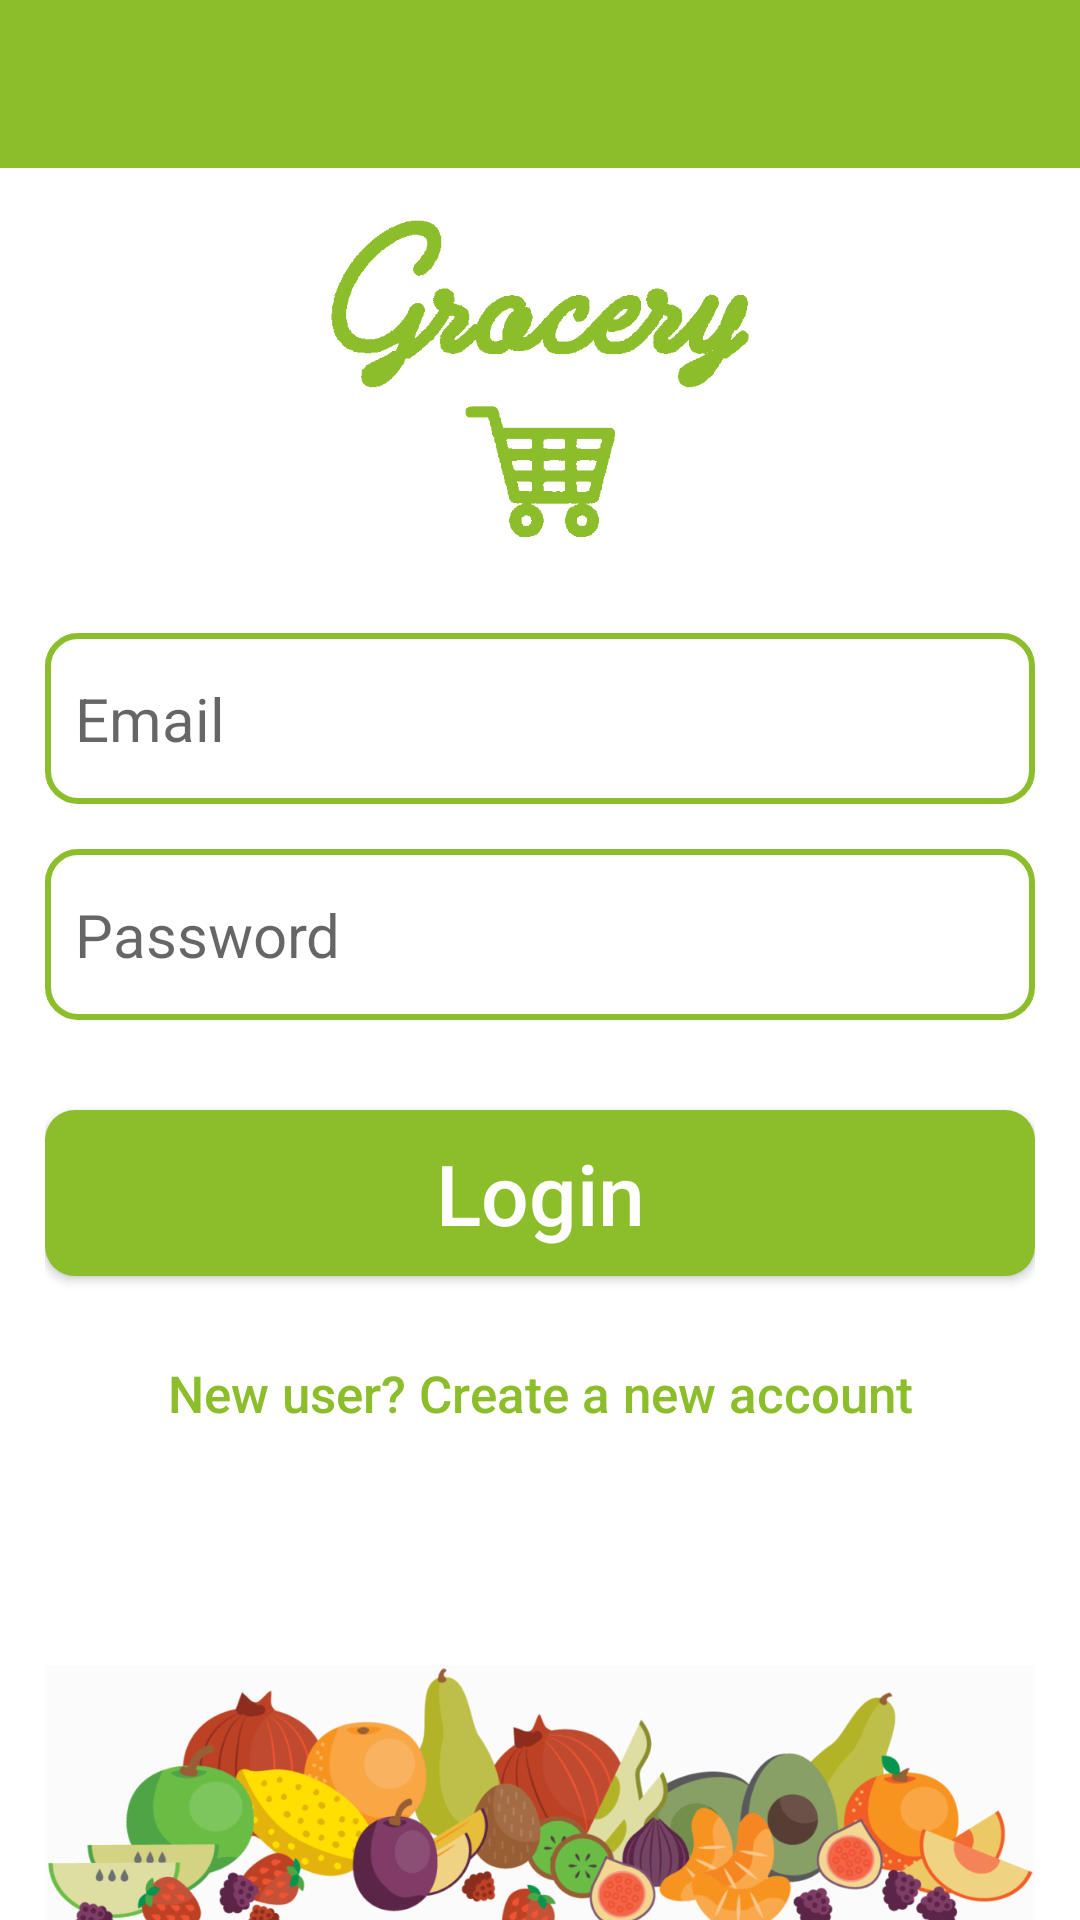

The Android layout XML behind this screen, and the referenced resources:
<!-- AndroidManifest.xml: application theme Theme.Week3Day5 -->
<!-- res/layout/activity_login.xml -->
<LinearLayout xmlns:android="http://schemas.android.com/apk/res/android"
    android:layout_width="match_parent"
    android:layout_height="match_parent"
    android:orientation="vertical"
    android:weightSum="5">

    <include layout="@layout/tool_bar" />

    <include layout="@layout/image_view_person_icon" />

    <RelativeLayout
        android:layout_width="match_parent"
        android:layout_height="match_parent"
        android:paddingHorizontal="15dp"
        android:paddingTop="10dp">

        <EditText
            android:id="@+id/edit_text_email"
            style="@style/edit_text"
            android:background="@drawable/bg_edit_text"
            android:hint="Email" />

        <EditText
            android:id="@+id/edit_text_pw"
            style="@style/edit_text"
            android:layout_below="@+id/edit_text_email"
            android:background="@drawable/bg_edit_text"
            android:hint="Password"
            android:inputType="textPassword" />

        <androidx.appcompat.widget.AppCompatButton
            android:id="@+id/btn_login"
            style="@style/btn_register_login"
            android:layout_below="@+id/edit_text_pw"
            android:background="@drawable/bg_btn_register_and_login"
            android:text="Login"
            android:textColor="@color/white" />

        <androidx.appcompat.widget.AppCompatButton
            android:id="@+id/btn_login_to_register"
            android:layout_width="match_parent"
            android:layout_height="wrap_content"
            android:layout_below="@+id/btn_login"
            android:layout_marginTop="15dp"
            android:background="@null"
            android:text="New user? Create a new account"
            android:textAllCaps="false"
            android:textColor="@color/tab_green"
            android:textSize="17dp" />

        <include layout="@layout/image_view_fruit" />
    </RelativeLayout>
</LinearLayout>
<!-- res/layout/tool_bar.xml (included above) -->
<androidx.appcompat.widget.Toolbar xmlns:android="http://schemas.android.com/apk/res/android"
    xmlns:app="http://schemas.android.com/apk/res-auto"
    android:id="@+id/tool_bar"
    android:layout_width="match_parent"
    android:layout_height="wrap_content"
    android:background="@color/tab_green"
    app:titleTextColor="@color/white"/>
<!-- res/layout/image_view_person_icon.xml (included above) -->
<ImageView
    android:layout_width="140dp"
    android:layout_height="120dp"
    android:layout_gravity="center"
    android:layout_marginTop="10dp"
    android:src="@drawable/logo"
    xmlns:android="http://schemas.android.com/apk/res/android" />



<!-- res/layout/image_view_fruit.xml (included above) -->
<ImageView
    android:layout_width="match_parent"
    android:layout_height="100dp"
    android:layout_alignParentBottom="true"
    android:layout_marginBottom="-13dp"
    android:scaleType="fitCenter"
    android:src="@drawable/bg_fruit"
    xmlns:android="http://schemas.android.com/apk/res/android" />
<!-- resources referenced by this layout -->
<resources>
  <color name="tab_green">#8BBE2A</color>
  <color name="white">#FFFFFFFF</color>
  <!-- drawable bg_btn_register_and_login (drawable) -->
  <shape xmlns:android="http://schemas.android.com/apk/res/android"
      android:shape="rectangle">
  
      <solid android:color="@color/tab_green"/>
  
      <corners android:radius="10dp"/>
  
  </shape>
  <!-- drawable bg_edit_text (drawable) -->
  <shape android:shape="rectangle"
      xmlns:android="http://schemas.android.com/apk/res/android">
  
      <stroke android:color="@color/tab_green"
          android:width="2dp"/>
  
      <corners android:radius="10dp"/>
  
  </shape>
  <!-- drawable bg_fruit: png bitmap (drawable-v24, 180524 bytes) -->
  <!-- drawable logo: png bitmap (drawable, 13704 bytes) -->
  <style name="btn_register_login">
          <item name="android:layout_height">wrap_content</item>
          <item name="android:layout_width">match_parent</item>
          <item name="android:textSize">28dp</item>
          <item name="textAllCaps">false</item>
          <item name="android:paddingVertical">9dp</item>
          <item name="android:layout_marginTop">30dp</item>
      </style>
  <style name="edit_text">
          <item name="android:layout_height">wrap_content</item>
          <item name="android:layout_width">match_parent</item>
          <item name="android:textSize">20dp</item>
          <item name="android:layout_marginTop">15dp</item>
          <item name="android:paddingHorizontal">10dp</item>
          <item name="android:paddingVertical">15dp</item>
      </style>
  <style name="Theme.Week3Day5" parent="Theme.MaterialComponents.Light.NoActionBar">
          <item name="colorPrimary">@color/tab_green</item>
          <item name="colorPrimaryVariant">@color/divider_grey</item>
          
          <item name="android:statusBarColor" tools:targetApi="l">?attr/colorPrimaryVariant</item>
          <item name="android:textCursorDrawable">@drawable/edit_text_cursor</item>
      </style>
  <color name="divider_grey">#676767</color>
  <!-- drawable edit_text_cursor (drawable) -->
  <shape android:shape="rectangle"
      xmlns:android="http://schemas.android.com/apk/res/android">
  
      <solid android:color="@color/tab_green"/>
  
      <size android:width="2dp"/>
  </shape>
</resources>
